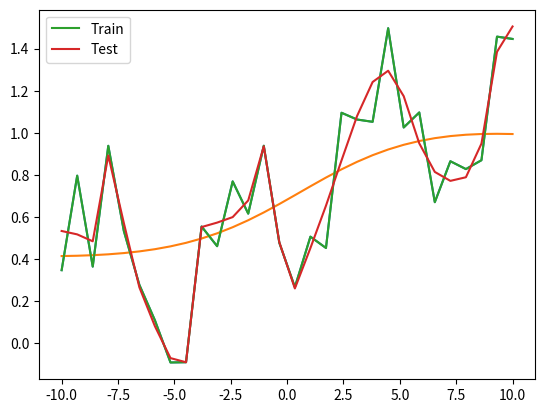

Reproduce this figure in Python.
#!/usr/bin/env python
# coding: utf-8

# # A1: Three-Layer Neural Network

# <h1>Table of Contents<span class="tocSkip"></span></h1>
# <div class="toc"><ul class="toc-item"><li><span><a href="#Requirements" data-toc-modified-id="Requirements-1">Requirements</a></span></li><li><span><a href="#Example-Results" data-toc-modified-id="Example-Results-2">Example Results</a></span></li><li><span><a href="#Discussion" data-toc-modified-id="Discussion-3">Discussion</a></span></li></ul></div>

# ## Requirements

# In this assignment, you will start with code from lecture notes 04 and add code to do the following.
# 
# * Add another hidden layer, for a total of two hidden layers.  This layer will use a weight matrix named `U`.  Its outputs will be named `Zu` and the outputs of the second hidden layer will be changed to `Zv`.
# * Define function `forward` that returns the output of all of the layers in the neural network for all samples in `X`. `X` is assumed to be standardized and have the initial column of constant 1 values.
# 
#       def forward(X, U, V, W):
#           .
#           .
#           .
#           Y = . . . # output of neural network for all rows in X
#           return Zu, Zv, Y
#       
# * Define function `gradient` that returns the gradients of the mean squared error with respect to each of the three weight matrices. `X` and `T` are assumed to be standardized and `X` has the initial column of 1's.
# 
#       def gradient(X, T, Zu, Zv, Y, U, V, W):
#           .
#           .
#           .
#           return grad_wrt_U, grad_wrt_V, grad_wrt_W
#           
# * Define function `train` that returns the resulting values of `U`, `V`, and `W` and the standardization parameters.  Arguments are unstandardized `X` and `T`, the number of units in the two hidden layers, the number of epochs and the learning rate, which is the same value for all layers. This function standardizes `X` and `T`, initializes `U`, `V` and `W` to uniformly distributed random values between -1 and 1, and `U`, `V` and `W` for `n_epochs` times as shown in lecture notes 04.  This function must call `forward`, `gradient` and `addOnes`.
# 
#       def train(X, T, n_units_U, n_units_V, n_epochs, rho):
#           .
#           .
#           .
#           return U, V, W, X_means, X_stds, T_means, T_stds
#           
# * Define function `use` that accepts unstandardized `X`, standardization parameters, and weight matrices `U`, `V`, and `W` and returns the unstandardized output.
# 
#       def use(X, X_means, X_stds, T_means, T_stds, U, V, W):
#           .
#           .
#           .
#           Y = ....
#           return Y

# ## Example Results

# In[21]:


import numpy as np
import matplotlib.pyplot as plt
get_ipython().run_line_magic('matplotlib', 'inline')

def addOnes(X):
    return np.insert(X, 0, 1, axis=1)


# Add code cells here to define the functions above.  Once these are correctly defined, the following cells should run and produce similar results as those here.

# In[22]:


def rmse(T, Y, Tstds):
        error = (T - Y) * Tstds 
        return np.sqrt(np.mean(error ** 2))


# In[23]:


def forward(X, U, V, W):
    Zu= np.tanh(X @ U)
    Zv=np.tanh(addOnes(Zu) @ V)
    Z1 = addOnes(Zv)
    Y= Z1 @ W
    return Zu, Zv, Y


# In[24]:


def gradient(X, T, Zu, Zv, Y, U, V, W):
 
    Dw = T - Y
    grad_wrt_W=-addOnes(Zv).T@Dw
    Dv=Dw@W[1:,:].T*(1-Zv**2)
    grad_wrt_V=-addOnes(Zu).T@Dv
    Du=Dv@V[1:,:].T*(1-Zu**2)
    grad_wrt_U=-X.T@Du
  
# 	grad_wrt_W=-addOnes(Zv).T@(T-Y)
# 	grad_wrt_V=-addOnes(Zu).T@(((T-Y)@W[1:, :].T)*(1-Zv**2))
# 	grad_wrt_U=-addOnes(X).T@(((T-Y)@W[1:, :].T)*(1-Zv**2)@V[1:, :].T*(1-Zu**2))
 
    
    return grad_wrt_U, grad_wrt_V, grad_wrt_W


# In[25]:


def use(X, X_means, X_stds, T_means, T_stds, U, V, W):
    X=(X-X_means)/X_stds
    Zu, Zv, Y=forward(addOnes(X), U, V, W)
    Y=Y*T_stds+T_means
    return Y 


# In[26]:


def train(X, T, n_units_U, n_units_V, n_epochs, rho):
    Xmeans = X.mean(axis=0)
    Xstds = X.std(axis=0)
    Tmeans = T.mean(axis=0)
    Tstds = T.std(axis=0)
    XtrainS = (X - Xmeans) / Xstds
    TtrainS = (T - Tmeans) / Tstds
    XtrainS1 = addOnes(XtrainS)

    U = np.random.uniform(-1, 1, size=(XtrainS1.shape[1], n_units_U))  
    V = np.random.uniform(-1, 1, size=(n_units_U + 1, n_units_V))  
    W = np.random.uniform(-1, 1, size=(n_units_V+1, TtrainS.shape[1]))  

    rhoI = rho/(T.shape[0]*T.shape[1])

    error=[]

    for epoch in range(n_epochs):
        Zu, Zv, Y=forward(XtrainS1, U, V, W)

        grad_wrt_U, grad_wrt_V, grad_wrt_W=gradient(XtrainS1, TtrainS, Zu, Zv, Y, U, V, W)

        # Take step down the gradient
        U = U - rhoI * grad_wrt_U
        V = V - rhoI * grad_wrt_V  
        W = W - rhoI * grad_wrt_W  		

        error.append(rmse(TtrainS, Y, Tstds))
#         if epoch==95:
#             aaa=111
 

#         if epoch%50==0:
#             print(epoch)
 
    return U, V, W, Xmeans, Xstds, Tmeans, Tstds


# In[ ]:





# In[27]:


Xtrain = np.arange(4).reshape(-1, 1)
Ttrain = Xtrain ** 2

Xtest = Xtrain + 0.5
Ttest = Xtest ** 2


# In[28]:


U = np.array([[1, 2, 3], [4, 5, 6]])  # 2 x 3 matrix, for 2 inputs (include constant 1) and 3 units
V = np.array([[-1, 3], [1, 3], [-2, 1], [2, -4]]) # 2 x 3 matrix, for 3 inputs (include constant 1) and 2 units
W = np.array([[-1], [2], [3]])  # 3 x 1 matrix, for 3 inputs (include constant 1) and 1 ounit


# In[29]:


X_means = np.mean(Xtrain, axis=0)
X_stds = np.std(Xtrain, axis=0)
Xtrain_st = (Xtrain - X_means) / X_stds


# In[30]:


Zu, Zv, Y = forward(addOnes(Xtrain_st), U, V, W)
print('Zu = ', Zu)
print('Zv = ', Zv)
print('Y = ', Y)


# In[31]:


T_means = np.mean(Ttrain, axis=0)
T_stds = np.std(Ttrain, axis=0)
Ttrain_st = (Ttrain - T_means) / T_stds
grad_wrt_U, grad_wrt_V, grad_wrt_W = gradient(Xtrain_st, Ttrain_st, Zu, Zv, Y, U, V, W)
print('grad_wrt_U = ', grad_wrt_U)
print('grad_wrt_V = ', grad_wrt_V)
print('grad_wrt_W = ', grad_wrt_W)


# In[32]:


Y = use(Xtrain, X_means, X_stds, T_means, T_stds, U, V, W)
Y


# Here is another example that just shows the final results of training.

# In[33]:


n = 30
Xtrain = np.linspace(0., 20.0, n).reshape((n, 1)) - 10
Ttrain = 0.2 + 0.05 * (Xtrain + 10) + 0.4 * np.sin(Xtrain + 10) + 0.2 * np.random.normal(size=(n, 1))

Xtest = Xtrain + 0.1 * np.random.normal(size=(n, 1))
Ttest = 0.2 + 0.05 * (Xtest + 10) + 0.4 * np.sin(Xtest + 10) + 0.2 * np.random.normal(size=(n, 1))


# In[34]:


U, V, W, X_means, X_stds, T_means, T_stds = train(Xtrain, Ttrain, 5, 5, 100, 0.01)


# In[35]:


Y = use(Xtrain, X_means, X_stds, T_means, T_stds, U, V, W)


# In[36]:


plt.plot(Xtrain, Ttrain)
plt.plot(Xtrain, Y);


# In[18]:


U, V, W, X_means, X_stds, T_means, T_stds = train(Xtrain, Ttrain, 5, 5, 100000, 0.1)
Y = use(Xtrain, X_means, X_stds, T_means, T_stds, U, V, W)
plt.plot(Xtrain, Ttrain, label='Train')
plt.plot(Xtrain, Y, label='Test')
plt.legend();
plt.show()


# ## Discussion

# In this markdown cell, describe what difficulties you encountered in completing this assignment. What parts were easy for you and what parts were hard?

# # Grading
# 
# **A1grader.tar is now available.**
# 
# Your notebook will be run and graded automatically. Test this grading process by first downloading [A1grader.tar](http://www.cs.colostate.edu/~anderson/cs545/notebooks/A1grader.tar) and extract `A1grader.py` from it. Run the code in the following cell to demonstrate an example grading session.  The remaining 10 points will be based on your discussion of this assignment.
# 
# A different, but similar, grading script will be used to grade your checked-in notebook. It will include additional tests. You should design and perform additional tests on all of your functions to be sure they run correctly before checking in your notebook.  
# 
# [redacted]

# In[37]:


get_ipython().run_line_magic('run', '-i A1grader.py')


# # Check-In
# 
# Do not include this section in your notebook.
# 
# Name your notebook ```Lastname-A1.ipynb```.  So, for me it would be ```Anderson-A1.ipynb```.  Submit the file using the ```Assignment 1``` link on [Canvas](https://colostate.instructure.com/courses/131494).

# # Extra Credit
# 
# Apply your multilayer neural network code to a regression problem using data that you choose 
# from the [UCI Machine Learning Repository](http://archive.ics.uci.edu/ml/datasets.php). Pick a dataset that
# is listed as being appropriate for regression.
